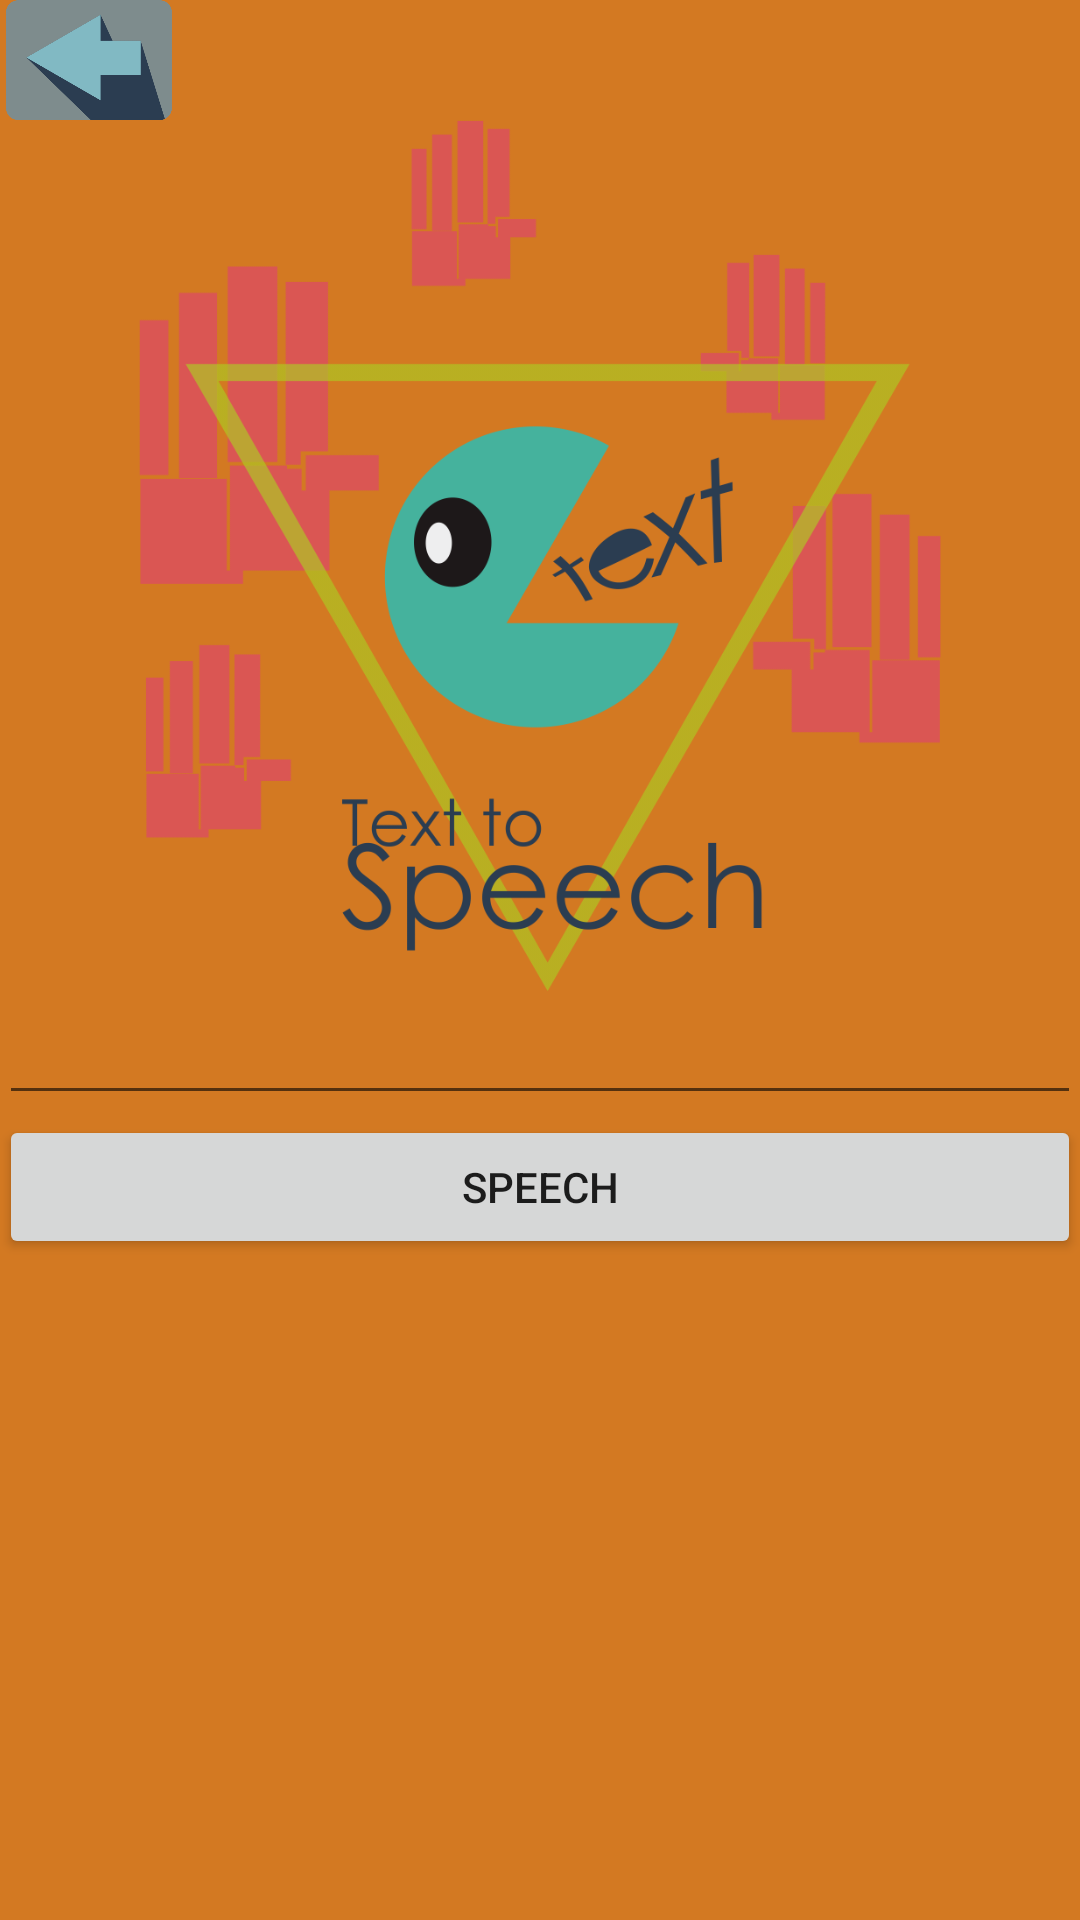

Here is an Android app screen rendered from its layout file. Give the layout XML and the strings, colors and styles it references.
<!-- AndroidManifest.xml: application theme AppTheme -->
<!-- res/layout/activity_speech.xml -->
<RelativeLayout xmlns:android="http://schemas.android.com/apk/res/android"
    xmlns:tools="http://schemas.android.com/tools" android:layout_width="match_parent"
    android:layout_height="match_parent" android:paddingLeft="@dimen/activity_horizontal_margin"
    android:paddingRight="@dimen/activity_horizontal_margin"
    android:paddingTop="@dimen/activity_vertical_margin"
    android:paddingBottom="@dimen/activity_vertical_margin"
    tools:context="com.example.sipo.mulmed.Speech"
    android:background="#ffd37922">

    <LinearLayout
        android:orientation="vertical"
        android:layout_width="fill_parent"
        android:layout_height="fill_parent"
        android:weightSum="1">
        <ImageButton
            android:layout_width="60dp"
            android:layout_height="40dp"
            android:text="Back"
            android:id="@+id/btnSback"
            android:background="@null"
            android:scaleType="fitCenter"
            android:src="@drawable/back" />

        <ImageView
            android:layout_width="match_parent"
            android:layout_height="150dp"
            android:id="@+id/imageView"
            android:background="@null"
            android:scaleType="fitCenter"
            android:src="@drawable/logospeech"
            android:layout_weight="0.39" />

        <EditText
            android:layout_width="match_parent"
            android:layout_height="wrap_content"
            android:id="@+id/txtSpeech" />

        <Button
            android:layout_width="match_parent"
            android:layout_height="wrap_content"
            android:text="Speech"
            android:id="@+id/btnSpeech" />
    </LinearLayout>
</RelativeLayout>
<!-- resources referenced by this layout -->
<resources>
  <!-- drawable back: png bitmap (drawable-hdpi, 16818 bytes) -->
  <!-- drawable logospeech: png bitmap (drawable-hdpi, 88339 bytes) -->
  <style name="AppTheme" parent="Theme.AppCompat.Light.DarkActionBar">
          
          <item name="android:windowNoTitle">true</item>
          <item name="android:windowFullscreen">true</item>
  
  
      </style>
</resources>
